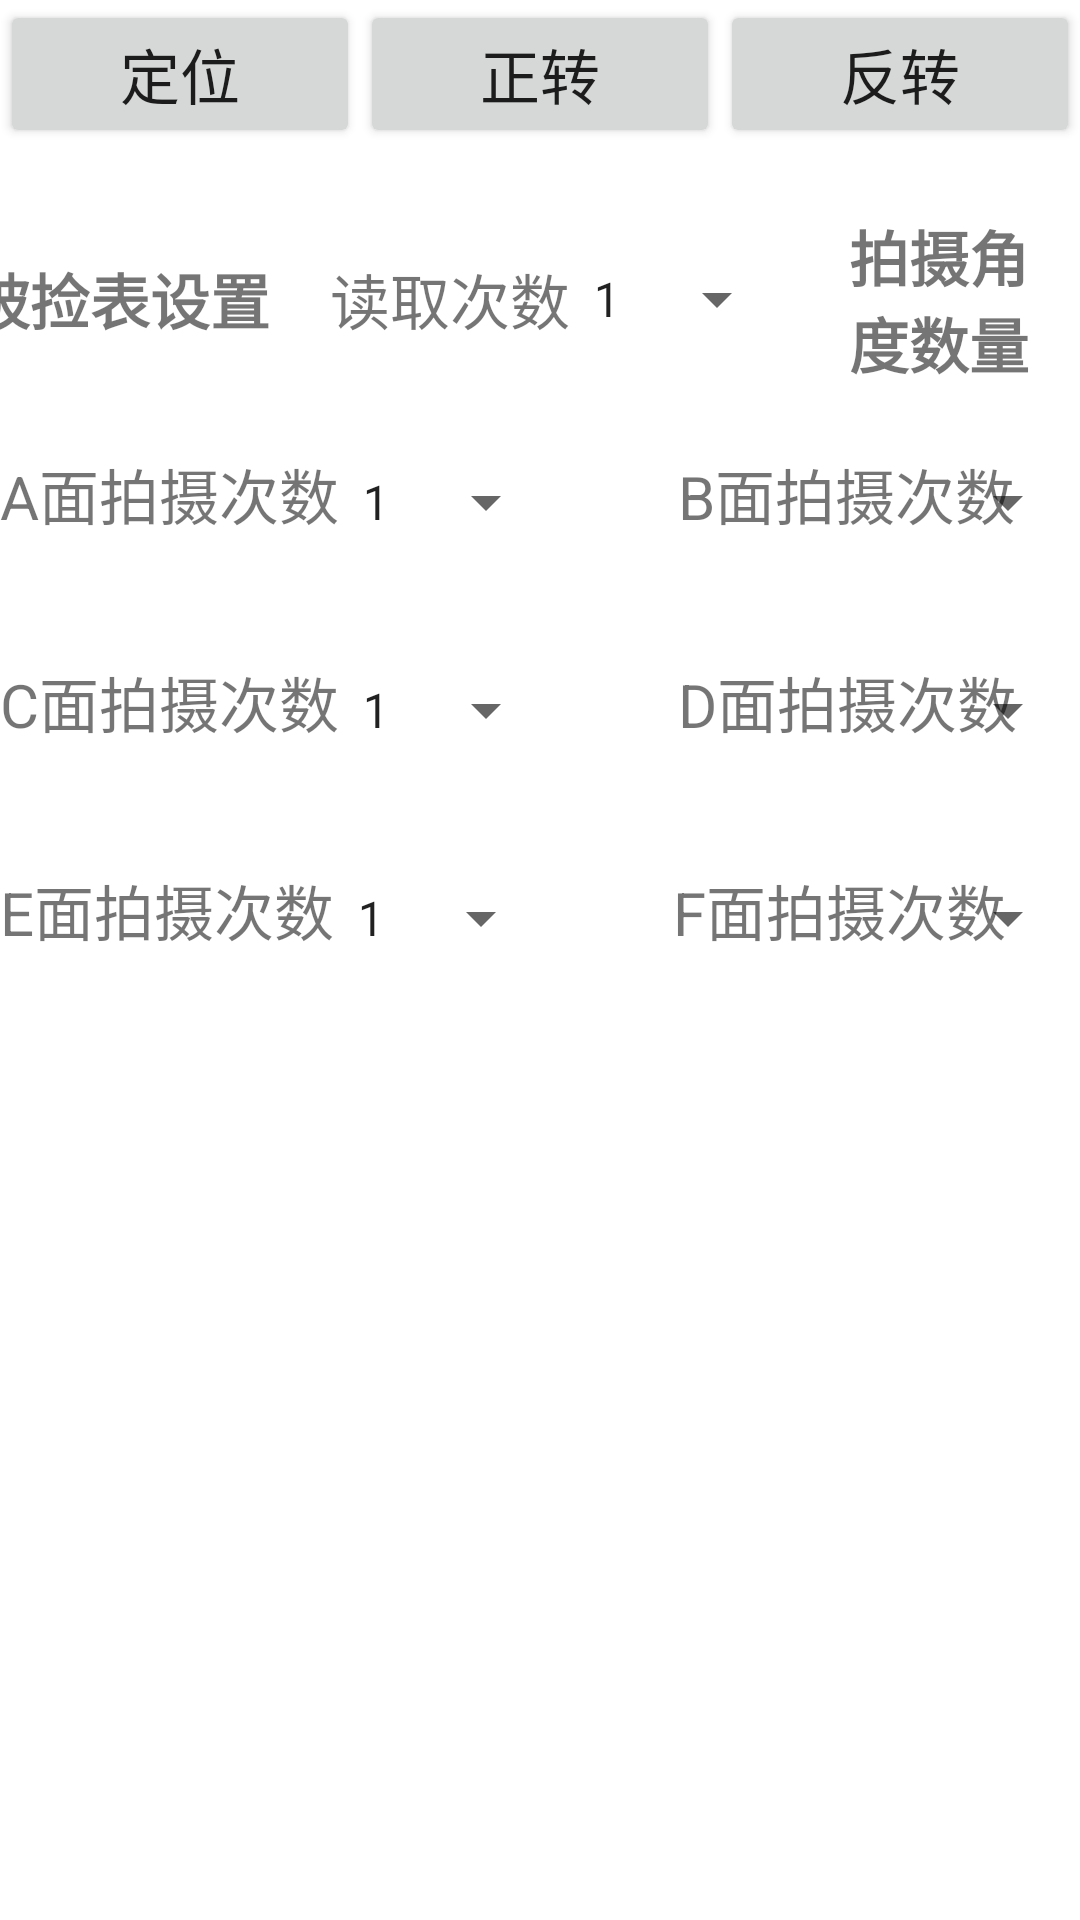

Layout XML and referenced resources for this Android screen:
<!-- AndroidManifest.xml: application theme Theme.NiMeng -->
<!-- res/layout/activity_turntable.xml -->
<?xml version="1.0" encoding="utf-8"?>
<RelativeLayout xmlns:android="http://schemas.android.com/apk/res/android"
    android:layout_width="match_parent"
    android:layout_height="match_parent"
    android:orientation="horizontal">


    <LinearLayout
        android:layout_width="match_parent"
        android:layout_height="wrap_content"
        android:id="@+id/turntable_linearLayout1"
        android:gravity="center"
        >



        <Button
            android:layout_width="wrap_content"
            android:layout_height="wrap_content"
            android:text="定位"
            android:id="@+id/btn_location"
            android:layout_weight="1"
            android:textSize="20dp"
            />

        <Button
            android:layout_width="wrap_content"
            android:layout_height="wrap_content"
            android:id="@+id/btn_foreword"
            android:text="正转"
            android:layout_weight="1"
            android:textSize="20dp"
            />
        <Button
            android:layout_width="wrap_content"
            android:layout_height="wrap_content"
            android:id="@+id/btn_inversion"
            android:text="反转"
            android:layout_weight="1"
            android:textSize="20dp"
            />


    </LinearLayout>



    <LinearLayout
        android:layout_width="fill_parent"
        android:layout_height="wrap_content"
        android:id="@+id/turntable_linearLayout2"
        android:layout_below="@id/turntable_linearLayout1"
        android:layout_marginTop="20dp"
        android:orientation="horizontal"
        android:gravity="center"
        >
        <TextView
            android:layout_width="wrap_content"
            android:layout_height="wrap_content"
            android:text="被捡表设置"
            android:id="@+id/text_setting"
            android:textSize="20dp"
            android:textStyle="bold"

            />
        <TextView
            android:layout_width="wrap_content"
            android:layout_height="wrap_content"
            android:text="读取次数"
            android:id="@+id/text1"
            android:textSize="20dp"
            android:layout_marginLeft="20dp"
            />
        <Spinner
            android:layout_width="wrap_content"
            android:layout_height="wrap_content"
            android:entries="@array/data1"
            android:spinnerMode="dropdown"
            />



        <TextView
            android:layout_width="wrap_content"
            android:layout_height="wrap_content"
            android:text="拍摄角度数量"
            android:layout_marginLeft="20dp"
            android:textSize="20dp"
            android:textStyle="bold"
            />

        <Spinner
            android:layout_width="wrap_content"
            android:layout_height="wrap_content"
            android:entries="@array/data2"
            android:spinnerMode="dropdown"
            android:id="@+id/spinner1"

            />


        <Button
            android:layout_width="wrap_content"
            android:layout_height="wrap_content"
            android:text="确定"
            android:id="@+id/btn_true"
           android:layout_marginLeft="20dp"
            />
    </LinearLayout>




    <RelativeLayout
        android:layout_width="match_parent"
        android:layout_height="wrap_content"
        android:id="@+id/turntable_relativelayout1"
        android:layout_below="@id/turntable_linearLayout2"
        android:gravity="center"
        android:layout_marginTop="20dp">


        <LinearLayout
            android:layout_width="wrap_content"
            android:layout_height="wrap_content"
            android:id="@+id/turntable_linearLayout_1"
            >

            <TextView
                android:layout_width="wrap_content"
                android:layout_height="wrap_content"
                android:text="A面拍摄次数"
                android:textSize="20dp"
                />

            <Spinner
                android:layout_width="wrap_content"
                android:layout_height="wrap_content"
                android:entries="@array/data2"
                android:spinnerMode="dropdown"
                />



        </LinearLayout>


        <LinearLayout
            android:layout_width="wrap_content"
            android:layout_height="wrap_content"
            android:id="@+id/turntable_linearLayout_2"
            android:layout_toRightOf="@id/turntable_linearLayout_1"
            android:layout_marginLeft="40dp"
            >

            <TextView
                android:layout_width="wrap_content"
                android:layout_height="wrap_content"
                android:text="B面拍摄次数"
                android:textSize="20dp"
                />

            <Spinner
                android:layout_width="wrap_content"
                android:layout_height="wrap_content"
                android:entries="@array/data2"
                android:spinnerMode="dropdown"
                />



        </LinearLayout>


    </RelativeLayout>





    <RelativeLayout
        android:layout_width="match_parent"
        android:layout_height="wrap_content"
        android:id="@+id/turntable_relativelayout2"
        android:layout_below="@id/turntable_relativelayout1"
        android:gravity="center"
        android:layout_marginTop="40dp"
        >


        <LinearLayout
            android:layout_width="wrap_content"
            android:layout_height="wrap_content"
            android:id="@+id/turntable_linearLayout_3"
            >

            <TextView
                android:layout_width="wrap_content"
                android:layout_height="wrap_content"
                android:text="C面拍摄次数"
                android:gravity="center"
                android:textSize="20dp"
                />

            <Spinner
                android:layout_width="wrap_content"
                android:layout_height="wrap_content"
                android:entries="@array/data2"
                android:spinnerMode="dropdown"
                />



        </LinearLayout>


        <LinearLayout
            android:layout_width="wrap_content"
            android:layout_height="wrap_content"
            android:id="@+id/turntable_linearLayout_4"
            android:layout_toRightOf="@id/turntable_linearLayout_3"
            android:layout_marginLeft="40dp"
            >

            <TextView
                android:layout_width="wrap_content"
                android:layout_height="wrap_content"
                android:text="D面拍摄次数"
                android:gravity="center"
                android:textSize="20dp"
                />

            <Spinner
                android:layout_width="wrap_content"
                android:layout_height="wrap_content"
                android:entries="@array/data2"
                android:spinnerMode="dropdown"
               />



        </LinearLayout>


    </RelativeLayout>




    <RelativeLayout
        android:layout_width="match_parent"
        android:layout_height="wrap_content"
        android:id="@+id/turntable_relativelayout3"
        android:layout_below="@id/turntable_relativelayout2"
        android:gravity="center"
        android:orientation="horizontal"
        android:layout_marginTop="40dp">


        <LinearLayout
            android:layout_width="wrap_content"
            android:layout_height="wrap_content"
            android:id="@+id/turntable_linearLayout_5"
            >

            <TextView
                android:layout_width="wrap_content"
                android:layout_height="wrap_content"
                android:text="E面拍摄次数"
                android:gravity="center"
                android:textSize="20dp"
                />

            <Spinner
                android:layout_width="wrap_content"
                android:layout_height="wrap_content"
                android:entries="@array/data2"
                android:spinnerMode="dropdown"
                />



        </LinearLayout>


        <LinearLayout
            android:layout_width="wrap_content"
            android:layout_height="wrap_content"
            android:id="@+id/turntable_linearLayout_6"
            android:layout_toRightOf="@id/turntable_linearLayout_5"
            android:layout_marginLeft="40dp"
            >

            <TextView
                android:layout_width="wrap_content"
                android:layout_height="wrap_content"
                android:text="F面拍摄次数"
                android:gravity="center"
                android:textSize="20dp"
                />

            <Spinner
                android:layout_width="wrap_content"
                android:layout_height="wrap_content"
                android:entries="@array/data2"
                android:spinnerMode="dropdown"/>



        </LinearLayout>


    </RelativeLayout>



</RelativeLayout>
<!-- resources referenced by this layout -->
<resources>
  <string-array name="data1">
  
          <item>1</item>
          <item>2</item>
          <item>3</item>
          <item>4</item>
      </string-array>
  <string-array name="data2">
  
          <item>1</item>
          <item>2</item>
          <item>3</item>
          <item>4</item>
          <item>5</item>
          <item>6</item>
  
      </string-array>
  <style name="Theme.NiMeng" parent="Theme.MaterialComponents.DayNight.DarkActionBar">
          
          <item name="colorPrimary">@color/purple_500</item>
          <item name="colorPrimaryVariant">@color/purple_700</item>
          <item name="colorOnPrimary">@color/white</item>
          
          <item name="colorSecondary">@color/teal_200</item>
          <item name="colorSecondaryVariant">@color/teal_700</item>
          <item name="colorOnSecondary">@color/black</item>
          
          <item name="android:statusBarColor" tools:targetApi="l">?attr/colorPrimaryVariant</item>
          
      </style>
  <color name="purple_500">#FF6200EE</color>
  <color name="purple_700">#FF3700B3</color>
  <color name="white">#FFFFFFFF</color>
  <color name="teal_200">#FF03DAC5</color>
  <color name="teal_700">#FF018786</color>
  <color name="black">#FF000000</color>
</resources>
